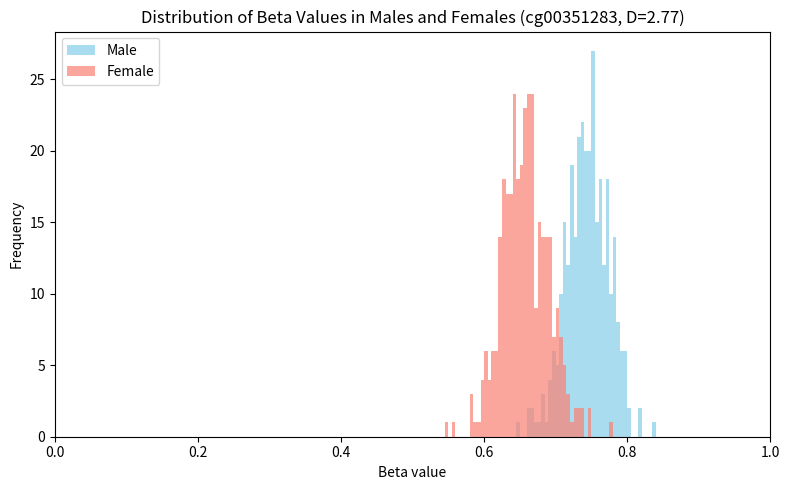

Generate this figure with matplotlib:
# [redacted]

import matplotlib.pyplot as plt
import numpy as np

data = [[0.706329,0.6801203,0.7168781,0.685533,0.6971493,0.7282016,0.6665077,0.6943457,0.6664479,0.6938504,0.758647,0.6999313,0.7225108,0.7419692,0.7331888,0.762358,0.7262149,0.7530481,0.7304939,0.742616,0.7426693,0.721819,0.7850916,0.7062361,0.7467399,0.7462009,0.7295103,0.7485225,0.7830466,0.7306383,0.7339534,0.7675714,0.7778083,0.747004,0.7406149,0.7527209,0.7143341,0.7540925,0.7321125,0.7423363,0.7789404,0.7560281,0.7457244,0.7434757,0.755658,0.7119492,0.7345367,0.7273951,0.6982252,0.6929728,0.6649363,0.7099771,0.7062656,0.7787283,0.6997502,0.7251914,0.7269861,0.7373247,0.7686564,0.7136165,0.7232753,0.7316827,0.6846746,0.7334567,0.7413656,0.7045596,0.7400693,0.7458476,0.7328913,0.7382776,0.7711676,0.710158,0.7433906,0.7203852,0.724062,0.7229272,0.7079813,0.7355455,0.7597858,0.7383271,0.7062873,0.7266251,0.762734,0.7837206,0.7423288,0.7128703,0.7201585,0.7202925,0.7351449,0.7341176,0.7376351,0.7395051,0.7452825,0.6640249,0.7143842,0.717975,0.7531271,0.702049,0.7297812,0.6725912,0.7244731,0.7758492,0.7625554,0.7200341,0.6937575,0.7141412,0.6985687,0.7096288,0.7309018,0.6840611,0.7157302,0.7694486,0.7726548,0.7482124,0.7852511,0.7605219,0.7450514,0.702517,0.7288638,0.7169318,0.7099038,0.7524397,0.7510787,0.7043393,0.7160642,0.7183635,0.7358822,0.6783255,0.7060382,0.7245843,0.7123882,0.7299259,0.753453,0.7041381,0.7376933,0.7136824,0.76796,0.7648618,0.7562548,0.7514109,0.750329,0.7222462,0.7563807,0.7740142,0.7862453,0.7801488,0.744285,0.7519563,0.7166024,0.7354261,0.7626056,0.7450226,0.7532021,0.7105073,0.7411541,0.7402933,0.7187824,0.7244421,0.736072,0.7341899,0.737293,0.7520866,0.7673315,0.7886375,0.737305,0.7227377,0.7842011,0.7426069,0.7722739,0.76659,0.7530185,0.7620935,0.7733437,0.7221802,0.7308622,0.7367329,0.6492323,0.7121392,0.7365603,0.7517702,0.7324607,0.7057496,0.7491026,0.7750337,0.7809311,0.7630241,0.7896088,0.7610701,0.7242553,0.753844,0.7622018,0.7471316,0.7477114,0.7331899,0.7627354,0.7644606,0.7203674,0.7183459,0.7707194,0.7136365,0.7801223,0.7699484,0.747755,0.7526152,0.7541231,0.7276704,0.7765544,0.7311531,0.7782617,0.7932575,0.7921378,0.7914,0.7430722,0.7132831,0.7633235,0.7616318,0.7743352,0.7803703,0.7701764,0.7980773,0.7811872,0.7735409,0.7650497,0.7561365,0.7351122,0.7385144,0.7748576,0.7586694,0.7940571,0.7682195,0.8176023,0.7725152,0.7969545,0.782967,0.8034623,0.7804547,0.7727236,0.7409241,0.7282684,0.7506045,0.7156413,0.7389964,0.7278361,0.749195,0.7642051,0.7628003,0.7529162,0.7725067,0.7774184,0.7556966,0.7511842,0.7128522,0.7427573,0.7729389,0.7571456,0.7349513,0.7519726,0.7192462,0.7551318,0.7547677,0.7780647,0.7991977,0.7685342,0.730779,0.7384675,0.7439341,0.758454,0.7802036,0.7800386,0.7483062,0.7866752,0.7490491,0.778367,0.7478666,0.7825601,0.7878822,0.7668864,0.7744939,0.7593426,0.7534956,0.699407,0.7447195,0.7544485,0.739992,0.7118756,0.7485186,0.718308,0.7728233,0.7201267,0.7604076,0.8183208,0.7821422,0.7719811,0.754504,0.7921623,0.7993062,0.7660869,0.7592164,0.8377887,0.796423,0.7522559,0.7215148,0.7318544,0.7268261,0.7453352,0.7368264,0.7448433,0.8025173,0.7596349,0.7331257,0.7399311,0.7868041,0.7915019,0.7500792,0.7707777,0.7635681,0.7346994,0.7978815],[0.6417598,0.654487,0.6248905,0.6273086,0.6094246,0.6627567,0.617947,0.6232014,0.6193337,0.6345074,0.6032822,0.6432856,0.6126894,0.6409863,0.5961872,0.678166,0.6261386,0.5895234,0.6027717,0.606174,0.5925466,0.632749,0.7128863,0.6641769,0.7074142,0.6838494,0.7300938,0.7363169,0.6441057,0.6769026,0.6166807,0.6653742,0.676439,0.6856653,0.6680813,0.6604394,0.6938459,0.6520073,0.6017801,0.6074139,0.7490454,0.6349117,0.6232175,0.6626011,0.6279253,0.6401449,0.6548115,0.6460657,0.6742941,0.7004597,0.6480401,0.6603795,0.6821213,0.6975641,0.6721166,0.6572526,0.658195,0.6849827,0.638168,0.625211,0.6236537,0.6491656,0.6170157,0.6279016,0.6497506,0.6794485,0.646571,0.686059,0.6513061,0.6266793,0.7028543,0.6258428,0.6253636,0.6672854,0.6433766,0.6637524,0.6336319,0.6578187,0.6321889,0.6923889,0.6557326,0.6402748,0.6297508,0.6119967,0.6147413,0.6290874,0.6351386,0.6111392,0.6009225,0.6178949,0.5811402,0.6334354,0.6280989,0.6243498,0.620827,0.6663449,0.5460911,0.5958904,0.646983,0.6440951,0.6302955,0.6364413,0.6735424,0.6578976,0.6446713,0.6370803,0.5579405,0.6313556,0.6024804,0.6222461,0.6339626,0.5844388,0.6123182,0.6428373,0.5963536,0.6208164,0.6487918,0.6309087,0.595912,0.6235062,0.6208746,0.6872983,0.7197148,0.7019227,0.6477913,0.6578972,0.7337805,0.6541957,0.6242308,0.6776578,0.6551878,0.6478883,0.6224578,0.6602883,0.6374934,0.6906513,0.637405,0.6475565,0.6313257,0.681645,0.6855981,0.6567453,0.6150181,0.6528774,0.6925942,0.6687325,0.5814639,0.6684802,0.6691067,0.6711879,0.6680675,0.6590256,0.6493021,0.6927265,0.6550848,0.6540859,0.6726006,0.6629436,0.6005617,0.6649846,0.650428,0.6882657,0.6643437,0.6575382,0.6683608,0.6640297,0.6554393,0.6663356,0.6535782,0.6563532,0.6338776,0.6537814,0.6077998,0.6534296,0.6447451,0.6584932,0.6883736,0.6284445,0.6894901,0.6680207,0.6447513,0.6560982,0.6858335,0.6642506,0.6285992,0.6625396,0.648513,0.690619,0.6275562,0.6694465,0.6495161,0.6437067,0.643006,0.6665959,0.6919326,0.6407988,0.6770709,0.6759994,0.6916627,0.6949305,0.688342,0.6729185,0.6652449,0.6412423,0.6775961,0.6481706,0.6424724,0.6285061,0.6765635,0.6422678,0.6312152,0.6352952,0.6640979,0.7069406,0.6856682,0.6554692,0.6691776,0.6623591,0.624802,0.6359631,0.6396803,0.6853725,0.6483396,0.6501799,0.6388307,0.6475417,0.6369376,0.6542068,0.6399066,0.6403653,0.6604979,0.6652355,0.6124429,0.6535006,0.6390041,0.6414945,0.658244,0.6654683,0.6923665,0.7113088,0.6752921,0.6686445,0.7026947,0.6997242,0.637993,0.689422,0.6490895,0.6592422,0.6684312,0.6560842,0.7143069,0.6651242,0.6573805,0.6916277,0.7790561,0.6700222,0.739783,0.6404256,0.680558,0.6515021,0.7145768,0.6840293,0.6313321,0.6957102,0.7053223,0.6691113,0.6530244,0.7161049,0.7002692,0.6710826,0.6586123,0.6454957,0.690296,0.6827031,0.6445679,0.6767888,0.6522428,0.6688342,0.6607147,0.7097963,0.6812452,0.6290253,0.7134659,0.6992229,0.6988013,0.6977487,0.7251536,0.6297452,0.6334592,0.6602561,0.65455,0.6797742,0.6770285,0.6844263,0.6607066,0.702028,0.7071363,0.6794577,0.6695272,0.6532331,0.6385588,0.7024164,0.6419697,0.6314535,0.7483875,0.6562801,0.6838775,0.6604351,0.6569459,0.6819749,0.7175846,0.6911186,0.7274613,0.6842968,0.6615359,0.6871865,0.7092459,0.6807882,0.6644134,0.7016295,0.6668256,0.6435088,0.7033255,0.6270472,0.6225697,0.68914,0.6391901,0.6814072,0.6385186,0.69358,0.6781677,0.6613128,0.6997053,0.7091051,0.7227576,0.6323885,0.6627819,0.6703684]]

group1 = data[0]
group2 = data[1]

bin_width = 0.005
bins = np.arange(0, 1 + bin_width, bin_width)

plt.figure(figsize=(8, 5))
plt.hist(group1, bins=bins, color='skyblue', alpha=0.7, label='Male')
plt.hist(group2, bins=bins, color='salmon', alpha=0.7, label='Female')
plt.xlim(0, 1)

plt.title('Distribution of Beta Values in Males and Females (cg00351283, D=2.77)')
plt.xlabel('Beta value')
plt.ylabel('Frequency')
plt.legend(loc = 'upper left')

plt.tight_layout()

plt.savefig("histogram_4.png", dpi=300, bbox_inches='tight')

plt.show()